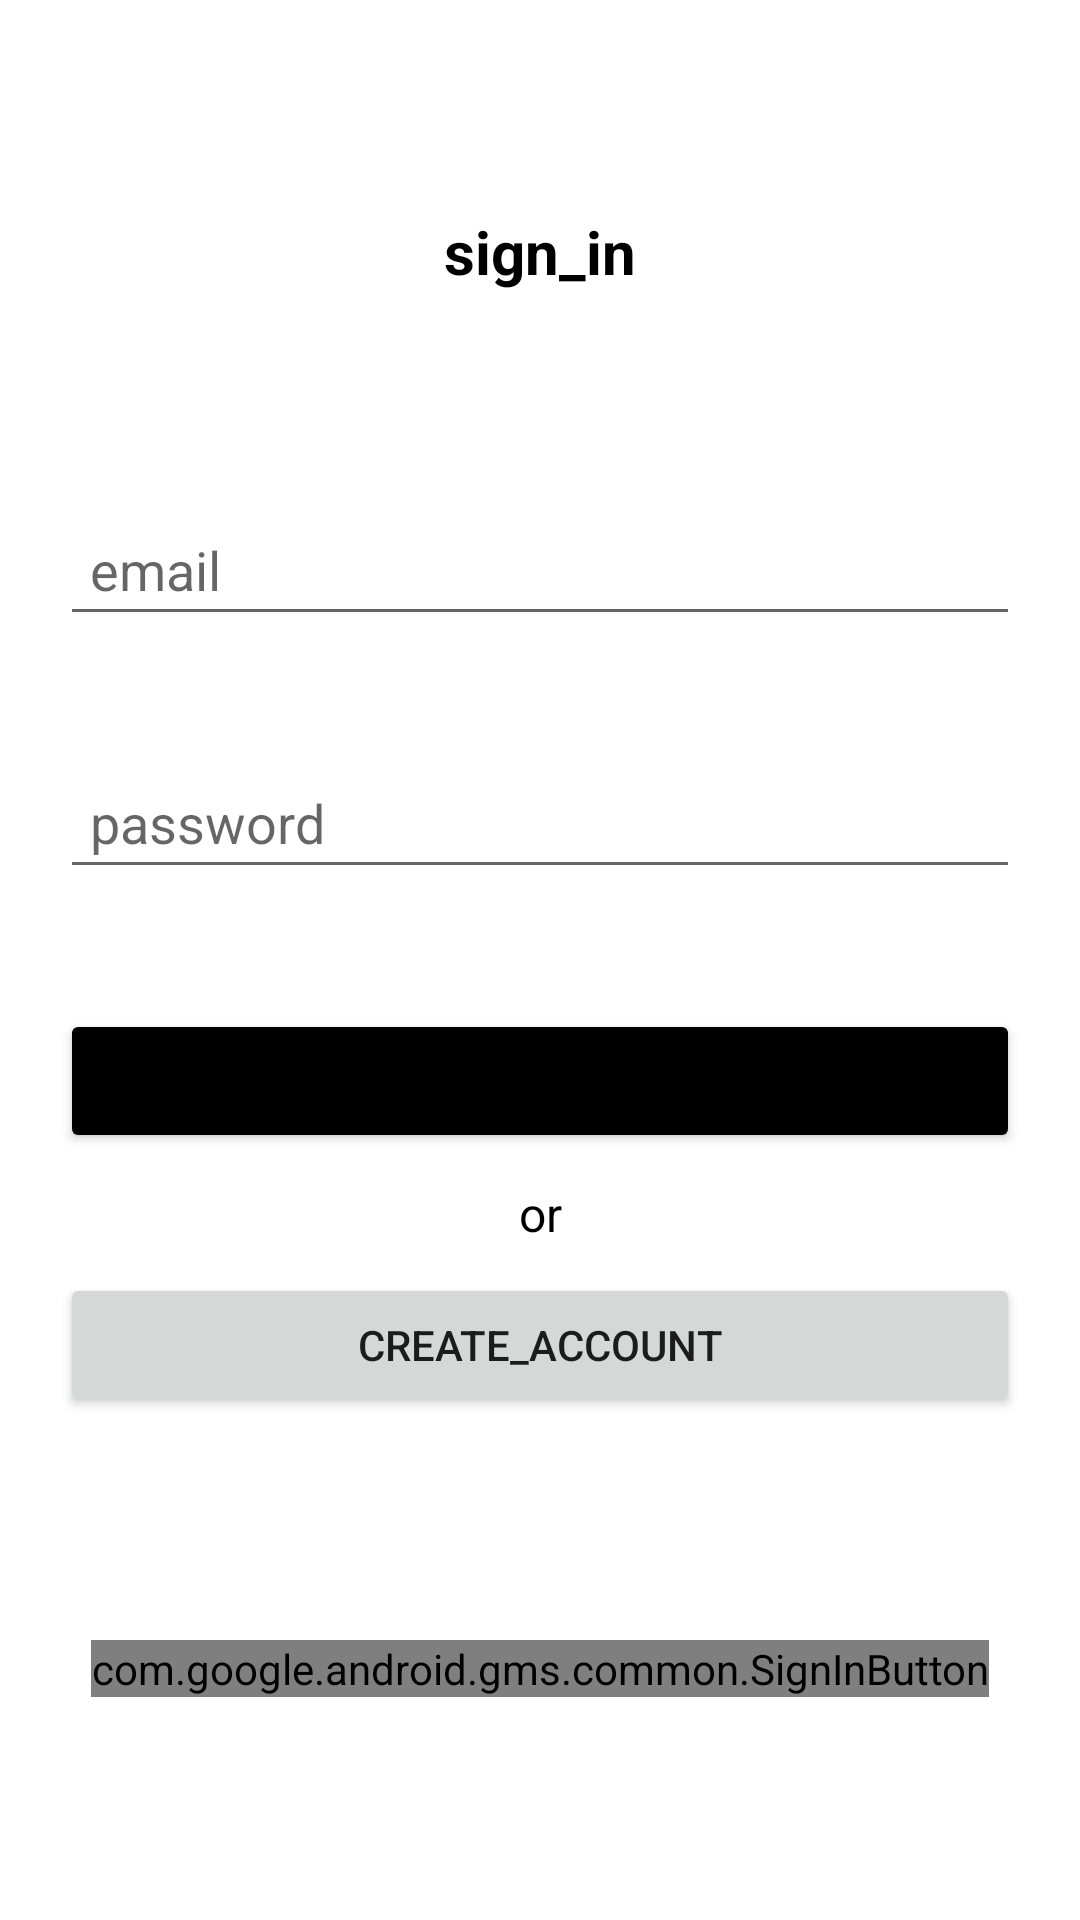

This screen was rendered from an Android layout file. Write that file and the resources it references.
<!-- AndroidManifest.xml: application theme Theme.ContactUs -->
<!-- res/layout/activity_login.xml -->
<?xml version="1.0" encoding="utf-8"?>
<androidx.constraintlayout.widget.ConstraintLayout xmlns:android="http://schemas.android.com/apk/res/android"
    xmlns:app="http://schemas.android.com/apk/res-auto"
    xmlns:tools="http://schemas.android.com/tools"
    android:layout_width="match_parent"
    android:layout_height="match_parent"
    tools:context=".LoginActivity"
    tools:ignore="Autofill, LabelFor">

    <TextView
        android:layout_width="wrap_content"
        android:layout_height="wrap_content"
        android:text="sign_in"
        android:textAlignment="center"
        android:textColor="@color/black"
        android:textSize="20sp"
        android:textStyle="bold"
        app:layout_constraintBottom_toTopOf="@+id/etSignInEmail"
        app:layout_constraintEnd_toEndOf="parent"
        app:layout_constraintStart_toStartOf="parent"
        app:layout_constraintTop_toTopOf="parent" />

    <TextView
        android:id="@+id/textView2"
        android:layout_width="wrap_content"
        android:layout_height="wrap_content"
        android:text="or"
        android:textAlignment="center"
        android:textColor="@color/black"
        android:textSize="16sp"
        app:layout_constraintBottom_toTopOf="@+id/btnCreateAccount2"
        app:layout_constraintEnd_toEndOf="parent"
        app:layout_constraintStart_toStartOf="parent"
        app:layout_constraintTop_toBottomOf="@+id/btnSignIn" />

    <EditText
        android:id="@+id/etSignInEmail"
        android:layout_width="0dp"
        android:layout_height="wrap_content"
        android:layout_marginHorizontal="20dp"
        android:layout_marginVertical="20dp"
        android:hint="email"
        android:inputType="textEmailAddress"
        android:padding="10dp"
        app:layout_constraintBottom_toTopOf="@+id/etSignInPassword"
        app:layout_constraintEnd_toEndOf="parent"
        app:layout_constraintStart_toStartOf="parent"
        app:layout_constraintTop_toTopOf="parent"
        app:layout_constraintVertical_chainStyle="packed" />

    <EditText
        android:id="@+id/etSignInPassword"
        android:layout_width="0dp"
        android:layout_height="wrap_content"
        android:layout_marginVertical="20dp"
        android:hint="password"
        android:inputType="textPassword"
        android:maxLength="8"
        android:padding="10dp"
        app:layout_constraintBottom_toTopOf="@+id/btnSignIn"
        app:layout_constraintEnd_toEndOf="@+id/etSignInEmail"
        app:layout_constraintStart_toStartOf="@+id/etSignInEmail"
        app:layout_constraintTop_toBottomOf="@+id/etSignInEmail" />

    <Button
        android:id="@+id/btnSignIn"
        android:layout_width="0dp"
        android:layout_height="wrap_content"
        android:layout_marginVertical="20dp"
        android:backgroundTint="@color/black"
        android:text="sign_in"
        app:layout_constraintBottom_toTopOf="@+id/btnCreateAccount2"
        app:layout_constraintEnd_toEndOf="@+id/etSignInPassword"
        app:layout_constraintStart_toStartOf="@+id/etSignInPassword"
        app:layout_constraintTop_toBottomOf="@+id/etSignInPassword" />

    <Button
        android:id="@+id/btnCreateAccount2"
        android:layout_width="0dp"
        android:layout_height="wrap_content"
        android:layout_marginVertical="20dp"
        android:text="create_account"
        app:layout_constraintBottom_toBottomOf="parent"
        app:layout_constraintEnd_toEndOf="@+id/btnSignIn"
        app:layout_constraintStart_toStartOf="@+id/btnSignIn"
        app:layout_constraintTop_toBottomOf="@+id/btnSignIn" />

    <com.google.android.gms.common.SignInButton
        android:id="@+id/loginButton"
        app:layout_constraintTop_toBottomOf="@id/btnCreateAccount2"
        app:layout_constraintBottom_toBottomOf="parent"
        app:layout_constraintStart_toStartOf="parent"
        app:layout_constraintEnd_toEndOf="parent"
        android:layout_width="wrap_content"
        android:layout_height="wrap_content"
        />

</androidx.constraintlayout.widget.ConstraintLayout>
<!-- resources referenced by this layout -->
<resources>
  <color name="black">#FF000000</color>
  <style name="Theme.ContactUs" parent="Theme.MaterialComponents.DayNight.NoActionBar">
          
          <item name="colorPrimary">@color/blue</item>
          <item name="colorPrimaryVariant">@color/blue</item>
          <item name="colorOnPrimary">@color/white</item>
          
          <item name="colorSecondary">@color/teal_200</item>
          <item name="colorSecondaryVariant">@color/teal_700</item>
          <item name="colorOnSecondary">@color/black</item>
          
          <item name="android:statusBarColor">?attr/colorPrimaryVariant</item>
          
      </style>
  <color name="blue">#5d90bc</color>
  <color name="white">#FFFFFFFF</color>
  <color name="teal_200">#FF03DAC5</color>
  <color name="teal_700">#FF018786</color>
</resources>
